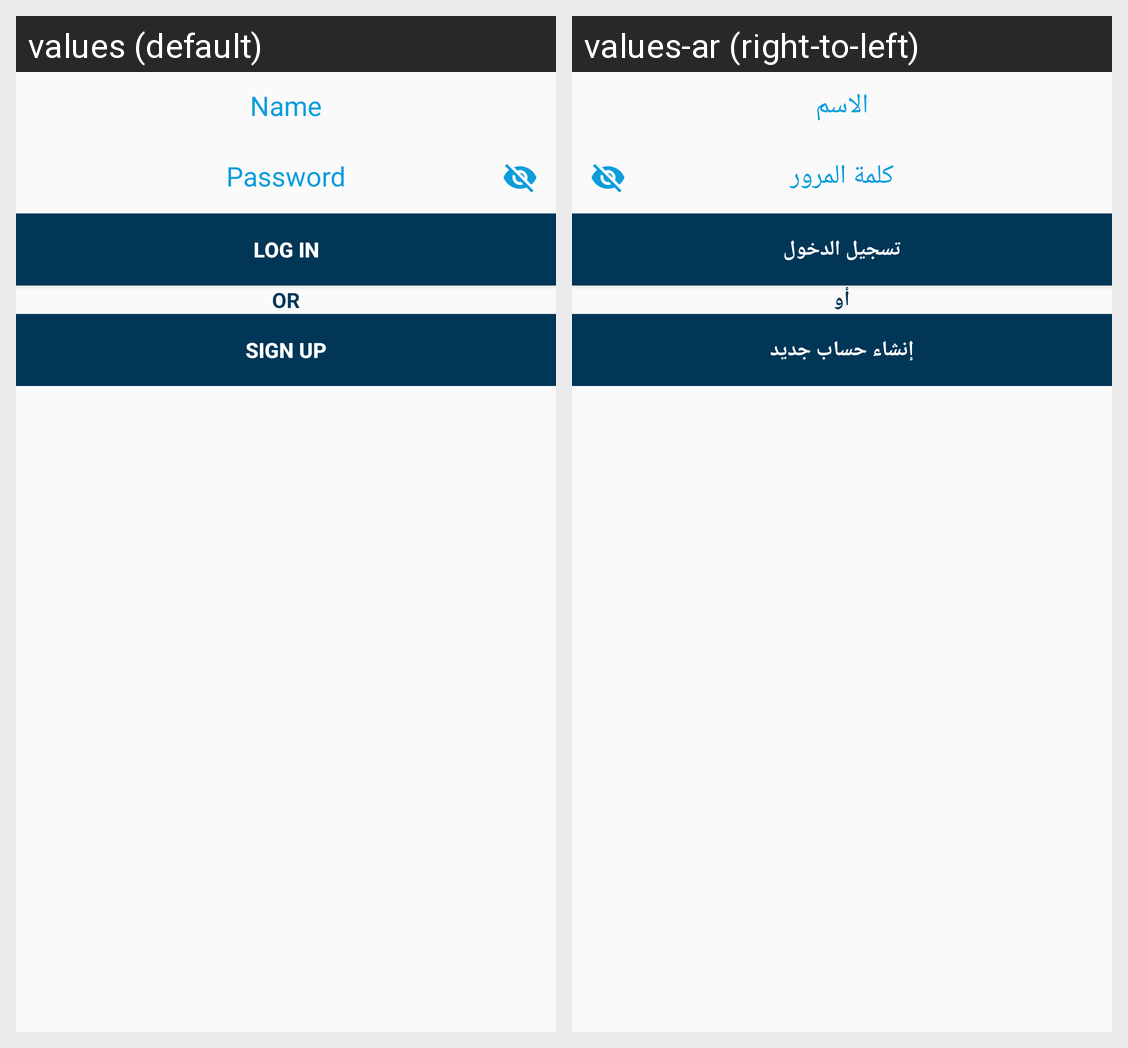

The same Android screen rendered under two of its app's locales, left to right. List the strings drawn on it with the default value and each locale's translation.
Android screen res/layout/activity_log_in__center.xml rendered under 2 locales, left to right: values (default), values-ar (right-to-left). Device: Nexus 5 (rendered at 1080×1920; each locale shown at half size, 540×960, under a caption strip naming it); theme AppTheme.
Strings drawn on this screen, with the default value and each locale's value (text and hints the layout hard-codes, and strings that could not be matched under every locale, appear in the picture but are not listed):

log_In
  values: Log In
  values-ar: تسجيل الدخول

log_on_name
  values: Name
  values-ar: الاسم

log_in_password
  values: Password
  values-ar: كلمة المرور

or
  values: OR
  values-ar: أو

sign_up
  values: Sign up
  values-ar: إنشاء حساب جديد
